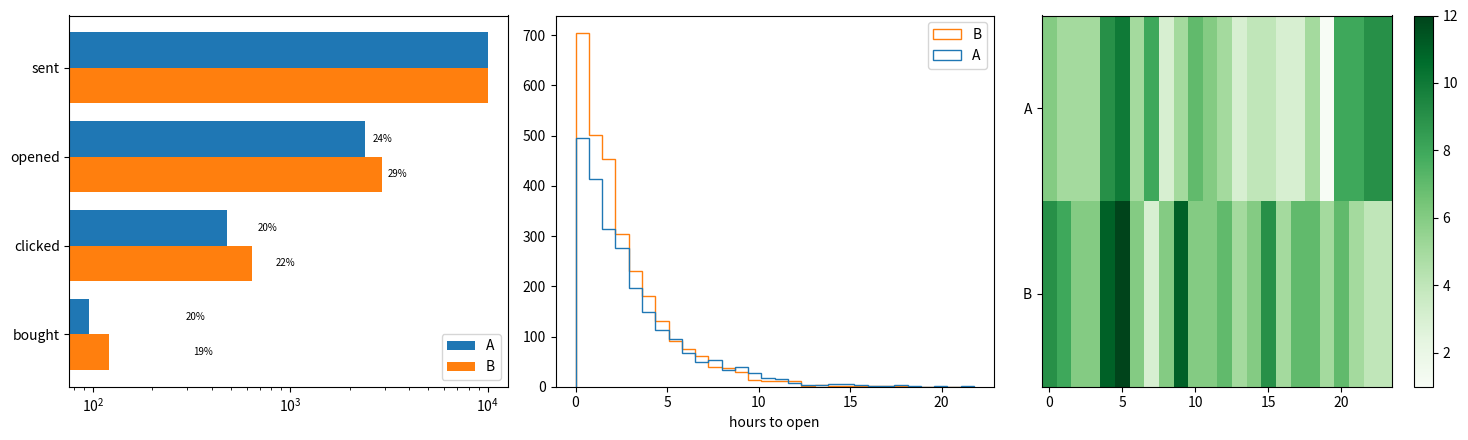

The script that saved this image:
# Email A/B: funnel per variant as grouped horizontal bars with rates, open-time histogram, and click heat by hour.
import numpy as np
import matplotlib.pyplot as plt

rng = np.random.default_rng(207)
stages = ["sent", "opened", "clicked", "bought"]
a = np.array([10000, 2400, 480, 96]); b = np.array([10000, 2900, 640, 120])
fig, axs = plt.subplots(1, 3, figsize=(15, 4.5))
y = np.arange(4)
axs[0].barh(y - 0.2, a, 0.4, label="A"); axs[0].barh(y + 0.2, b, 0.4, label="B")
for k in range(1, 4):
    axs[0].text(a[k] + 200, k - 0.2, f"{a[k] / a[k - 1]:.0%}", va="center", fontsize=7)
    axs[0].text(b[k] + 200, k + 0.2, f"{b[k] / b[k - 1]:.0%}", va="center", fontsize=7)
axs[0].set_yticks(y, stages); axs[0].invert_yaxis(); axs[0].set_xscale("log"); axs[0].legend()
axs[1].hist([rng.exponential(3, 2400), rng.exponential(2.5, 2900)], bins=30, label=["A", "B"], histtype="step")
axs[1].set_xlabel("hours to open"); axs[1].legend()
heat = rng.poisson(5, (2, 24)) + np.array([[0], [2]])
im = axs[2].imshow(heat, aspect="auto", cmap="Greens")
axs[2].set_yticks([0, 1], ["A", "B"])
fig.colorbar(im, ax=axs[2])
fig.tight_layout()
print((a[1:] / a[:-1]).round(3).tolist(), (b[1:] / b[:-1]).round(3).tolist())
fig.savefig("email_ab.png", dpi=50)
